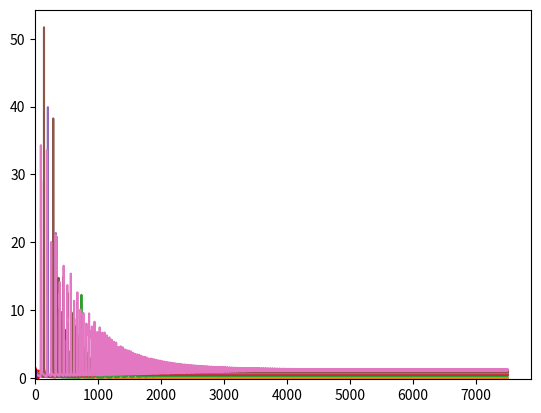

This chart was generated by the following Python code: (Note: this script raises an exception after producing the figure.)
# Fraas Marcel
import numpy as np
import matplotlib.pyplot as plt


def f(w, b):
    return ((1-w)**2) + (100*((b - w**2)**2))

def propagate(w, b):

    cost = f(w, b)

    # Calculate dw, db
    dw = 2*(-1+w-(200*b*w)+(200*(w**3)))
    db = 200*(b-(w**2))

    cost = np.squeeze(cost)

    grads = {'dw': dw,
             'db': db}

    return grads, cost


def optimize(w, b, num_iter, learning_rate):
    costs = []

    for i in range(num_iter):
        grads, cost = propagate(w, b)

        w = w - learning_rate * grads['dw']
        b = b - learning_rate * grads['db']

        costs.append(cost)

    params = {'w': w,
              'b': b}

    return params, grads, costs

for i in range(1,9,1) :

    # Do not change the following 5 lines - they are needed for the contour plot.
    N = 250
    lin = np.linspace(-0.2, 1.2, N)
    wlin, blin = np.meshgrid(lin, lin)
    f_values = f(wlin, blin)
    plt.contour(wlin, blin, f_values.reshape(N, N), levels=np.logspace(-1,3,8))

    # Find the parameters w and b that minimize f(w,b) and print these parameters as well as the corresponding function value.
    params, grads, costs = optimize(0, 0, 7500, 0.001*i)
    print(params)

    # Plot (w,b) as a single red point (or red star 'r*').
    plt.plot(params['w'],params['b'],'r*')
    plt.show()


    # Plot the costs
    plt.plot(costs)
    plt.show()